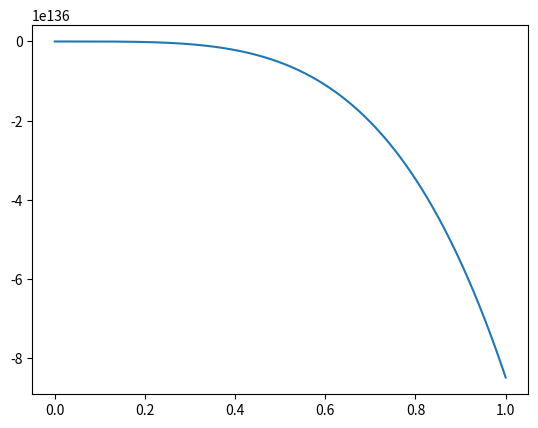

The script that saved this image:
import numpy as np
import matplotlib.pyplot as plt
from scipy.integrate import solve_ivp


def newtonian_gravity(t, y, constants):
    x, vx, y, vy = y
    prefactor, R = constants
    r = (x**2 + y**2)/R
    
    xdot = vx
    xddot = -prefactor*x/r**3
    ydot = vy
    yddot = -prefactor*y/r**3
    return [xdot, xddot, ydot, yddot]

M_sun = 2e30
G = 6.67e-11
P = 365*24*60**2
AU = 1.4959e11

const = G*M_sun*P/(AU**3)

vy_init = 2*np.pi # AU/year
ic = [1, 0, 0, vy_init]

t0 = 0
tf = 1

sol = solve_ivp(newtonian_gravity, [t0, tf], ic, args=([const, AU],), dense_output=True)
tvals = np.linspace(0, 1, 1024)
soln = sol.sol(tvals)
x = soln[0]
y = soln[1]

plt.plot(tvals, y)

'''
Values are orders of magnitude off, primarily, the dynamics are incorrect
'''
